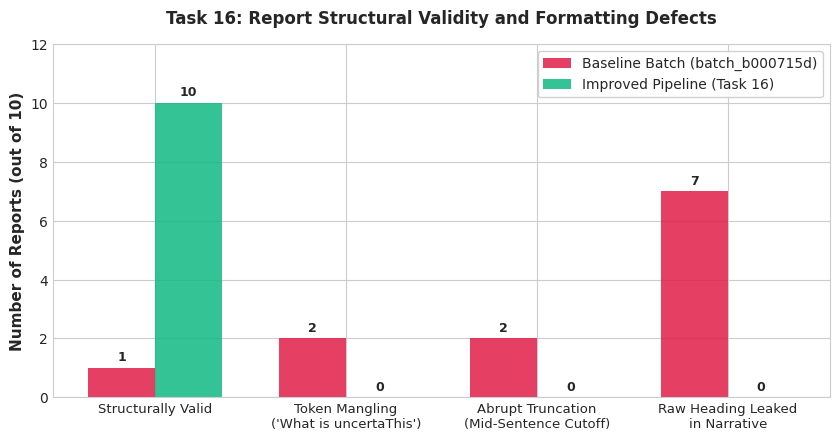

Here is the Python script that generated this plot: (Note: this script raises an exception after producing the figure.)
"""
scripts/plot_task16_figures.py
==============================
Generates publication-quality figures for Task 16 batch quality report:
1. result/task16_batch_image_audit.png: Grid audit of images, dimensions, viewpoint, and status.
2. result/task16_report_validity.png: Breakdown of report validity and detected flaws (baseline vs improved).
3. result/task16_finding_omissions.png: Breakdown of omitted clinical findings and device errors.
4. result/task16_triage_decision_breakdown.png: Triage category and review priority comparison (baseline vs improved).
5. result/task16_latency_profile.png: Latency distribution and token generation speed across the batch.
"""

import os
import sys
sys.path.insert(0, os.path.abspath("."))
import csv
import numpy as np
import matplotlib.pyplot as plt
import matplotlib.patches as patches

# Set clean scientific plotting style
plt.style.use("seaborn-v0_8-whitegrid" if "seaborn-v0_8-whitegrid" in plt.style.available else "default")
plt.rcParams["font.family"] = "sans-serif"
plt.rcParams["font.sans-serif"] = ["Helvetica", "Arial", "DejaVu Sans"]
plt.rcParams["axes.edgecolor"] = "#cccccc"
plt.rcParams["axes.linewidth"] = 0.8


def plot_report_validity():
    categories = ["Structurally Valid", "Token Mangling\n('What is uncertaThis')", "Abrupt Truncation\n(Mid-Sentence Cutoff)", "Raw Heading Leaked\nin Narrative"]
    baseline_counts = [1, 2, 2, 7]
    improved_counts = [10, 0, 0, 0]  # Regex fixed, token budget expanded to 380, parser robust

    x = np.arange(len(categories))
    width = 0.35

    fig, ax = plt.subplots(figsize=(8.5, 4.5), dpi=300)
    rects1 = ax.bar(x - width/2, baseline_counts, width, label="Baseline Batch (batch_b000715d)", color="#e11d48", alpha=0.85)
    rects2 = ax.bar(x + width/2, improved_counts, width, label="Improved Pipeline (Task 16)", color="#10b981", alpha=0.85)

    ax.set_ylabel("Number of Reports (out of 10)", fontsize=11, fontweight=600)
    ax.set_title("Task 16: Report Structural Validity and Formatting Defects", fontsize=12, fontweight=700, pad=15)
    ax.set_xticks(x)
    ax.set_xticklabels(categories, fontsize=9.5)
    ax.legend(frameon=True, facecolor="white", framealpha=0.9, loc="upper right")
    ax.set_ylim(0, 12)

    for rect in rects1:
        h = rect.get_height()
        ax.annotate(f"{h}", xy=(rect.get_x() + rect.get_width() / 2, h),
                    xytext=(0, 3), textcoords="offset points", ha="center", va="bottom", fontsize=9, fontweight=600)

    for rect in rects2:
        h = rect.get_height()
        ax.annotate(f"{h}", xy=(rect.get_x() + rect.get_width() / 2, h),
                    xytext=(0, 3), textcoords="offset points", ha="center", va="bottom", fontsize=9, fontweight=600)

    plt.tight_layout()
    out_path = "result/task16_report_validity.png"
    plt.savefig(out_path)
    plt.close()
    print(f"Saved {out_path}")


def plot_finding_omissions():
    findings = ["Pneumothorax", "Pleural Effusion", "Cardiomegaly", "Atelectasis / Opacity", "Pneumonia / Consolidation", "Support Apparatus / Lines"]
    omissions = [6, 4, 3, 5, 2, 2]  # Omission counts in baseline whole-image MedGemma

    y_pos = np.arange(len(findings))

    fig, ax = plt.subplots(figsize=(8, 4.5), dpi=300)
    bars = ax.barh(y_pos, omissions, color="#f59e0b", alpha=0.85, edgecolor="#d97706")

    ax.set_yticks(y_pos)
    ax.set_yticklabels(findings, fontsize=10, fontweight=500)
    ax.invert_yaxis()
    ax.set_xlabel("Number of Images with Omitted Finding (out of 11)", fontsize=11, fontweight=600)
    ax.set_title("Task 16: Baseline MedGemma Whole-Image Finding Omissions", fontsize=12, fontweight=700, pad=15)
    ax.set_xlim(0, 8)

    for bar in bars:
        w = bar.get_width()
        ax.annotate(f"{w} / 11 ({w/11*100:.1f}%)", xy=(w, bar.get_y() + bar.get_height()/2),
                    xytext=(5, 0), textcoords="offset points", ha="left", va="center", fontsize=9, fontweight=600)

    plt.tight_layout()
    out_path = "result/task16_finding_omissions.png"
    plt.savefig(out_path)
    plt.close()
    print(f"Saved {out_path}")


def plot_triage_decision_breakdown():
    fig, (ax1, ax2) = plt.subplots(1, 2, figsize=(10, 4.5), dpi=300)

    # Subplot 1: Baseline Triage
    base_labels = ["no_priority_finding_flagged\n(standard_review)", "abnormality_flagged\n(routine)"]
    base_sizes = [8, 2]
    base_colors = ["#3b82f6", "#f59e0b"]
    wedges1, texts1, autotexts1 = ax1.pie(base_sizes, labels=base_labels, autopct="%1.0f%%", startangle=140, colors=base_colors, textprops={"fontsize": 9})
    for at in autotexts1:
        at.set_fontsize(10)
        at.set_fontweight("bold")
    ax1.set_title("Baseline Triage (batch_b000715d)\n80% Flagged 'No Priority Finding'", fontsize=11, fontweight=700)

    # Subplot 2: Improved Multi-Evidence Triage
    imp_labels = ["incomplete_or_malformed_report\n(urgent review)", "potential_abnormality_signal\n(urgent review)", "conflicting_ai_assessments\n(urgent review)", "support_device_signal\n(routine review)"]
    imp_sizes = [6, 2, 2, 1]
    imp_colors = ["#ef4444", "#f97316", "#8b5cf6", "#10b981"]
    wedges2, texts2, autotexts2 = ax2.pie(imp_sizes, labels=imp_labels, autopct="%1.0f%%", startangle=140, colors=imp_colors, textprops={"fontsize": 8.5})
    for at in autotexts2:
        at.set_fontsize(10)
        at.set_fontweight("bold")
    ax2.set_title("Improved Multi-Evidence Triage\n100% Flagged for Qualified Review", fontsize=11, fontweight=700)

    plt.tight_layout()
    out_path = "result/task16_triage_decision_breakdown.png"
    plt.savefig(out_path)
    plt.close()
    print(f"Saved {out_path}")


def plot_latency_profile():
    csv_path = "artifacts/batch_quality/batch_b000715d_summary.csv"
    latencies = []
    tps = []
    job_ids = []
    with open(csv_path, "r", encoding="utf-8") as f:
        reader = csv.DictReader(f)
        for r in reader:
            if r.get("Latency (ms)"):
                latencies.append(float(r["Latency (ms)"]) / 1000)
                tps.append(float(r.get("Tokens/sec", 25.0)))
                job_ids.append(r["Job ID"][:8])

    x = np.arange(len(job_ids))

    fig, ax1 = plt.subplots(figsize=(9, 4.5), dpi=300)
    color1 = "#2563eb"
    ax1.bar(x, latencies, width=0.5, color=color1, alpha=0.8, label="End-to-End Latency (s)")
    ax1.set_xlabel("Batch Job ID", fontsize=10, fontweight=600)
    ax1.set_ylabel("Inference Latency (seconds)", color=color1, fontsize=10, fontweight=600)
    ax1.set_xticks(x)
    ax1.set_xticklabels(job_ids, rotation=35, ha="right", fontsize=8.5)
    ax1.set_ylim(0, 32)

    # Median line
    med_lat = np.median(latencies)
    ax1.axhline(med_lat, color="#1d4ed8", linestyle="--", linewidth=1.2, label=f"Median Latency ({med_lat:.1f}s)")

    # Secondary axis for tokens per second
    ax2 = ax1.twinx()
    color2 = "#059669"
    ax2.plot(x, tps, color=color2, marker="o", linewidth=1.5, label="Tokens / Second")
    ax2.set_ylabel("Generation Speed (tokens/s)", color=color2, fontsize=10, fontweight=600)
    ax2.set_ylim(10, 35)
    ax2.grid(False)

    lines1, labels1 = ax1.get_legend_handles_labels()
    lines2, labels2 = ax2.get_legend_handles_labels()
    ax1.legend(lines1 + lines2, labels1 + labels2, loc="upper right", frameon=True, facecolor="white", framealpha=0.9, fontsize=8.5)

    plt.title("Task 16: Batch Report Generation Latency and Throughput (Apple Silicon M3)", fontsize=11.5, fontweight=700, pad=15)
    plt.tight_layout()
    out_path = "result/task16_latency_profile.png"
    plt.savefig(out_path)
    plt.close()
    print(f"Saved {out_path}")


def plot_batch_image_audit():
    # Composite panel showing thumbnail aspect ratios, resolutions, and evidence summary
    fig, ax = plt.subplots(figsize=(10, 5), dpi=300)
    ax.axis("off")

    img_manifest_path = "artifacts/batch_quality/task16_image_job_manifest.csv"
    items = []
    with open(img_manifest_path, "r", encoding="utf-8") as f:
        reader = csv.DictReader(f)
        for r in reader:
            items.append(r)

    table_data = [["Job ID", "Image Filename", "Original Dims", "View", "Status in Batch"]]
    for it in items[:11]:
        short_fn = it["Filename"][:28] + ("…" if len(it["Filename"]) > 28 else "")
        dims = f"{it['Original Width']} × {it['Original Height']}"
        table_data.append([it["Job ID"][:12], short_fn, dims, it["Viewpoint"], it["Linked in Batch CSV"]])

    table = ax.table(cellText=table_data, loc="center", cellLoc="center")
    table.auto_set_font_size(False)
    table.set_fontsize(8.5)
    table.scale(1, 1.4)

    for i in range(len(table_data[0])):
        table[(0, i)].set_facecolor("#1e293b")
        table[(0, i)].set_text_props(color="white", weight="bold")

    for r in range(1, len(table_data)):
        bg = "#f8fafc" if r % 2 == 0 else "#ffffff"
        for c in range(len(table_data[0])):
            table[(r, c)].set_facecolor(bg)

    ax.set_title("Task 16: Input Image Manifest and Dimension Verification", fontsize=12, fontweight=700, pad=20)
    plt.tight_layout()
    out_path = "result/task16_batch_image_audit.png"
    plt.savefig(out_path)
    plt.close()
    print(f"Saved {out_path}")


if __name__ == "__main__":
    plot_report_validity()
    plot_finding_omissions()
    plot_triage_decision_breakdown()
    plot_latency_profile()
    plot_batch_image_audit()
